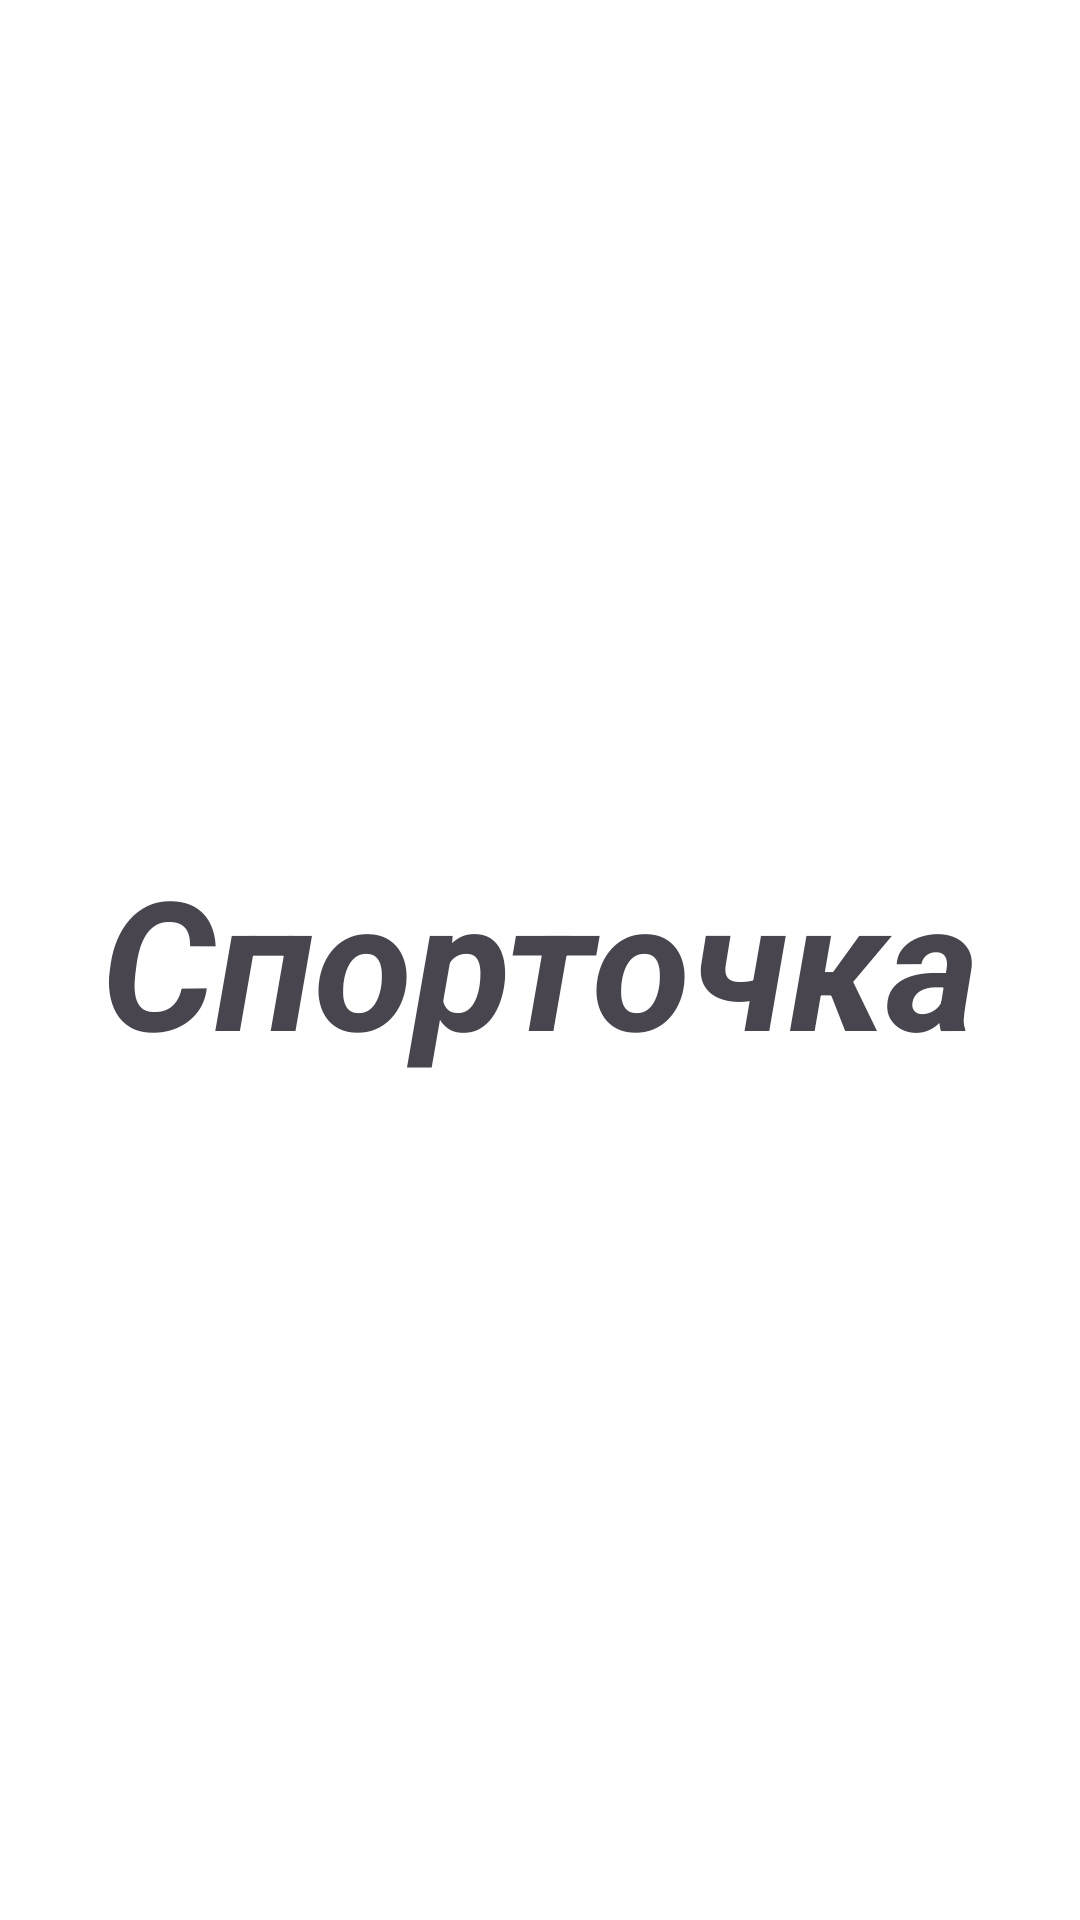

Here is an Android app screen rendered from its layout file. Give the layout XML and the strings, colors and styles it references.
<!-- AndroidManifest.xml: application theme Theme.Sportochka -->
<!-- res/layout/fragment_greeting.xml -->
<?xml version="1.0" encoding="utf-8"?>
<FrameLayout xmlns:android="http://schemas.android.com/apk/res/android"
    xmlns:tools="http://schemas.android.com/tools"
    android:layout_width="match_parent"
    android:layout_height="match_parent"
    tools:context=".GreetingFragment">

    
    <TextView
        android:gravity="center"
        android:layout_width="match_parent"
        android:layout_height="match_parent"
        android:textSize="60sp"
        android:textStyle="bold|italic"
        android:text="Спорточка" />

</FrameLayout>
<!-- resources referenced by this layout -->
<resources>
  <style name="Theme.Sportochka" parent="Base.Theme.Sportochka" />
  <style name="Base.Theme.Sportochka" parent="Theme.Material3.DayNight.NoActionBar">
          
          
          <item name="android:windowFullscreen">true</item>
          <item name="android:windowBackground">@color/white</item>
          <item name="android:windowIsTranslucent">true</item>
      </style>
  <color name="white">#FFFFFFFF</color>
</resources>
